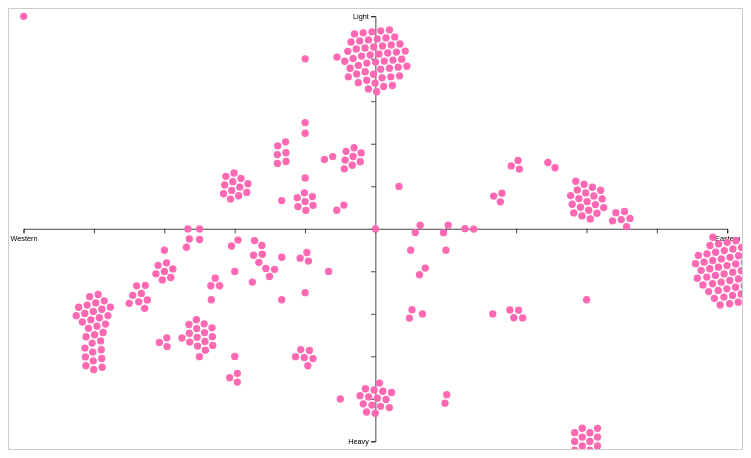
D3 v6 page, settled after 360 driven frames (6 s of simulated time); the page loaded 1 data file(s).


// ── script.js
// x-y axis section

// for the x-y axis graph
const svgWidth = 1000, svgHeight = 600;
const margin = { top: 10, right: 20, bottom: 10, left: 20 };
const width = svgWidth - margin.left - margin.right;
const height = svgHeight - margin.top - margin.bottom;

// select svg element and set its viewbox
const svg = d3.select("svg")
    .attr("viewBox", `0 0 ${width + margin.left + margin.right} ${height + margin.top + margin.bottom}`)
    .attr("preserveAspectRatio", "xMidYMid meet"); // This ensures the SVG scales correctly

const g = svg.append("g").attr("transform", `translate(${margin.left},${margin.top})`);

// score and x/y axis position
const x = d3.scaleLinear()
  .domain([0, 10])
  .range([0, width]);

const y = d3.scaleLinear()
  .domain([0, 10])
  .range([0, height]);

// x and y axis labels
const xAxis = d3.axisBottom(x)
  .tickFormat(d => d === 0 ? 'Western' : d === 10 ? 'Eastern' : '');

const yAxis = d3.axisLeft(y)
  .tickFormat(d => d === 0 ? 'Light' : d === 10 ? 'Heavy' : '');

g.append("g")
  .attr("transform", `translate(0,${height / 2})`)
  .call(xAxis)
  .append("text")
  .attr("y", margin.bottom)
  .attr("x", width)
  .attr("text-anchor", "end")
  .text("Eastern");

g.append("g")
  .attr("transform", `translate(${width / 2},0)`)
  .call(yAxis)
  .append("text")
  .attr("transform", "rotate(-90)")
  .attr("y", 6)
  .attr("dy", "-3.5em")
  .attr("text-anchor", "end")
  .text("Light");


// create tooltip
const tooltip = d3.select("body").append("div")
    .attr("class", "tooltip")
    .style("opacity", 0);

// load data and create dots with tooltips
d3.json('filtered_data.json').then(function(data) {
    g.selectAll(".dot")
      .data(data)
      .enter().append("circle")
      .attr("class", "dot")
      .attr("cx", d => x(d.x_score))
      .attr("cy", d => y(d.y_score))
      .attr("r", 5)
      .attr("fill", "steelblue")
      .on("mouseover", function(event, d) {
          tooltip.transition()
                 .duration(200)
                 .style("opacity", .9);
          tooltip.html(d.name)
                 .style("left", (event.pageX) + "px")
                 .style("top", (event.pageY - 28) + "px");
      })
      .on("mouseout", function(d) {
          tooltip.transition()
                 .duration(500)
                 .style("opacity", 0);
      });
});

// create dots with force simulation
d3.json('filtered_data.json').then(function(data) {
    const simulation = d3.forceSimulation(data)
        .force("x", d3.forceX(d => x(d.x_score)).strength(0.2))
        .force("y", d3.forceY(d => y(d.y_score)).strength(0.2))
        .force("collide", d3.forceCollide(6));

    // call tick on the simulation to update positions
    simulation.on("tick", () => {
        g.selectAll(".dot")
          .data(data)
          .join("circle")
          .attr("class", "dot")
          .attr("cx", d => d.x)
          .attr("cy", d => d.y)
          .attr("r", 5)
          .attr("fill", "hotpink");
    });
});





// filters section

// to track user selected neighborhoods
let selectedNeighborhoods = [];

let globalData;

// to track the selected rating
let currentRating = 0;


// rating filter section
const ratingDiv = d3.select("#filters").append("div").attr("id", "rating-filters");
const ratings = [3.5, 4, 4.5];

ratings.forEach(function(rating) {
    ratingDiv.append("button")
        .attr("class", "rating-button")
        .attr("data-rating", rating)
        .html(`${rating} Stars`)
        .on("click", function() {
            updateChart(rating);
        });
});


// dynamically generate neighborhood checkboxes after data is loaded
function generateNeighborhoodCheckboxes(data) {
    // get neighborhood names & sort
    let neighborhoods = Array.from(new Set(data.map(d => d.neighborhood).filter(n => n && n.trim().length > 0))).sort();
  
    // clear previous checkboxes
    const container = document.getElementById('neighborhood-filters');
    container.innerHTML = '';

    // "Neighborhoods" title
    const title = document.createElement('h4');
    title.className = 'filter-title'; // Add class name here
    title.textContent = 'Neighborhoods';
    container.appendChild(title);

    // neighborhood section
    const checkboxDiv = document.createElement('div');
  
    // create checkboxes for neighborhoods
    neighborhoods.forEach(neighborhoodName => {
        const wrapper = document.createElement('div'); // wrapper for better layout control
        wrapper.className = 'filter-checkbox';
        const checkbox = document.createElement('input');
        checkbox.type = 'checkbox';
        checkbox.className = 'neighborhood-checkbox';
        checkbox.value = neighborhoodName;
        checkbox.id = 'checkbox-' + neighborhoodName;

        const label = document.createElement('label');
        label.htmlFor = 'checkbox-' + neighborhoodName;
        label.textContent = neighborhoodName;
  
        wrapper.appendChild(checkbox);
        wrapper.appendChild(label);
        checkboxDiv.appendChild(wrapper);
    });

    // append to container
    container.appendChild(checkboxDiv);
}


// update chart based on selected rating and neighborhoods
function updateChart() {

    let filteredData = globalData;
    if (currentRating) {
        filteredData = filteredData.filter(d => d.rating >= currentRating);
    }
    
    if (selectedNeighborhoods.length) {
        filteredData = filteredData.filter(d => selectedNeighborhoods.includes(d.neighborhood));
    }

    // redraw dots with new filtered data
    drawDots(filteredData);
    
    // remove existing dots
    d3.selectAll(".dot").remove();

    // add new dots based on filtered data
    g.selectAll(".dot")
        .data(filteredData)
        .enter().append("circle")
        .attr("class", "dot")
        .attr("cx", d => x(d.x_score))
        .attr("cy", d => y(d.y_score))
        .attr("r", 5)
        .attr("fill", "hotpink")
        .on("mouseover", function(event, d) {
            tooltip.transition()
                   .duration(200)
                   .style("opacity", .9);
            tooltip.html(d.name)
                   .style("left", (event.pageX) + "px")
                   .style("top", (event.pageY - 28) + "px");
        })
        .on("mouseout", function() {
            tooltip.transition()
                   .duration(500)
                   .style("opacity", 0);
        });
}

// attach event listeners to rating buttons
ratings.forEach(function(rating) {
    d3.select(`.rating-button[data-rating="${rating}"]`)
        .on("click", function() {
            // update current rating & chart
            currentRating = rating;
            updateChart();
        });
});


function drawDots(filteredData) {
    // remove existing dots
    g.selectAll(".dot").remove();

    // add new dots based on the filtered data
    g.selectAll(".dot")
        .data(filteredData)
        .enter().append("circle")
        .attr("class", "dot")
        .attr("cx", d => x(d.x_score))
        .attr("cy", d => y(d.y_score))
        .attr("r", 5)
        .attr("fill", "hotpink")
        .on("mouseover", function(event, d) {
            tooltip.transition()
                   .duration(200)
                   .style("opacity", .9);
            tooltip.html(d.name)
                   .style("left", (event.pageX) + "px")
                   .style("top", (event.pageY - 28) + "px");
        })
        .on("mouseout", function() {
            tooltip.transition()
                   .duration(500)
                   .style("opacity", 0);
        });
}


// attach event listeners to neighborhood checkboxes
document.getElementById('neighborhood-filters').addEventListener('change', function(event) {
    if (event.target.classList.contains('neighborhood-checkbox')) {
        const neighborhood = event.target.value;
        const checked = event.target.checked;
        // update selected neighborhoods & chart
        if (checked) {
            selectedNeighborhoods.push(neighborhood);
        } else {
            selectedNeighborhoods = selectedNeighborhoods.filter(n => n !== neighborhood);
        }
        updateChart();
    }
});


// initialize filter sections with titles
function initializeFilterSections() {
    const ratingTitle = document.createElement('div');
    ratingTitle.className = 'filter-title';
    ratingTitle.textContent = 'Rating';
    document.getElementById('rating-filters').prepend(ratingTitle);

    const neighborhoodTitle = document.createElement('div');
    neighborhoodTitle.className = 'filter-title';
    neighborhoodTitle.textContent = 'Neighborhoods';
    document.getElementById('neighborhood-filters').prepend(neighborhoodTitle);
}

// initialize filter sections when the page loads
initializeFilterSections();

// load data, initialize global data, generate checkboxes
d3.json('filtered_data.json').then(function(data) {
    globalData = data;
    generateNeighborhoodCheckboxes(data);
    updateChart();
});

### data: filtered_data.json
[
 {
  "name": "Wheelhouse",
  "rating": 4.5,
  "neighborhood": "Financial District",
  "x_score": 2.75,
  "y_score": 6.25
 },
 {
  "name": "Tenoch Mexican",
  "rating": 4.5,
  "neighborhood": "North End",
  "x_score": 5.0,
  "y_score": 9.0
 },
 {
  "name": "O Ya",
  "rating": 4.5,
  "neighborhood": "Waterfront",
  "x_score": 10.0,
  "y_score": 6.0
 },
 {
  "name": "Locale",
  "rating": 4.5,
  "neighborhood": "North End",
  "x_score": 2.5,
  "y_score": 7.5
 },
 {
  "name": "Neptune Oyster",
  "rating": 4.5,
  "neighborhood": "North End",
  "x_score": 4.0,
  "y_score": 1.0
 },
 {
  "name": "Ko Pies At the Shipyard",
  "rating": 4.5,
  "neighborhood": "East Boston",
  "x_score": 1.0,
  "y_score": 8.0
 },
 {
  "name": "Piperi Mediterranean Grill",
  "rating": 4.5,
  "neighborhood": "Downtown",
  "x_score": 3.667,
  "y_score": 3.333
 },
 {
  "name": "Barcelona Wine Bar South End",
  "rating": 4.5,
  "neighborhood": "South End",
  "x_score": 2.333,
  "y_score": 5.0
 },
 "... 335 more items"
]